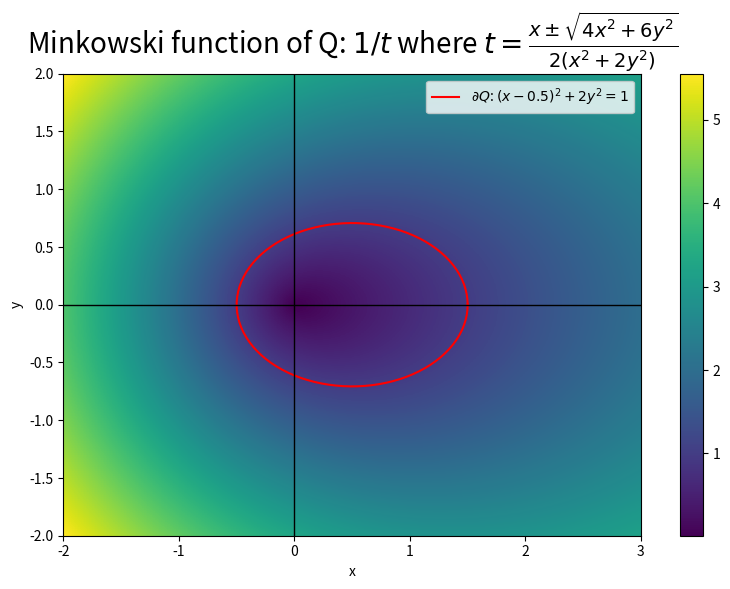

Write Python code to recreate this figure. (Note: this script raises an exception after producing the figure.)
import numpy as np
import matplotlib.pyplot as plt

x = np.linspace(-2, 3, 200)
y = np.linspace(-2, 2, 200)
X, Y = np.meshgrid(x, y)


def calcZ(x, y):
    # Q: (x-0.5)^2 + 2y^2 <= 1
    # find 1/t such that (tx, ty) is on the boundary of Q
    # (tx-0.5)^2 + 2(ty)^2 = 1
    # t^2(x^2+2y^2) - tx - 0.75 = 0
    # t = (x +/- sqrt(4x^2+6y^2))/2(x^2+2y^2)
    assert np.all(
        (x + np.sqrt(4 * x**2 + 6 * y**2)) * (x - np.sqrt(4 * x**2 + 6 * y**2)) <= 0
    )
    t = np.maximum(
        x + np.sqrt(4 * x**2 + 6 * y**2), x - np.sqrt(4 * x**2 + 6 * y**2)
    ) / (2 * (x**2 + 2 * y**2))
    Z = 1 / t
    return Z


Z = calcZ(X, Y)

plt.figure(figsize=(10, 6))
plt.imshow(Z, extent=[-2, 3, -2, 2], origin="lower", cmap="viridis")

# Plot the ellipse
theta = np.linspace(0, 2 * np.pi, 100)
x_ellipse = np.cos(theta) + 0.5
y_ellipse = np.sin(theta) / np.sqrt(2)
plt.plot(
    x_ellipse, y_ellipse, label="$\partial Q$: $(x-0.5)^2 + 2y^2 = 1$", color="red"
)

plt.axhline(0, color="black", linewidth=1)
plt.axvline(0, color="black", linewidth=1)
plt.xlabel("x")
plt.ylabel("y")
plt.gca().set_aspect("equal", adjustable="box")
plt.colorbar()
plt.legend()

plt.title(
    "Minkowski function of Q: $1/t$ where $t=\\frac{x \pm \sqrt{4x^2+6y^2}}{2(x^2+2y^2)}$",
    fontsize=20,
)

# plt.show()
plt.savefig("20241002/Minkowski.pdf")
